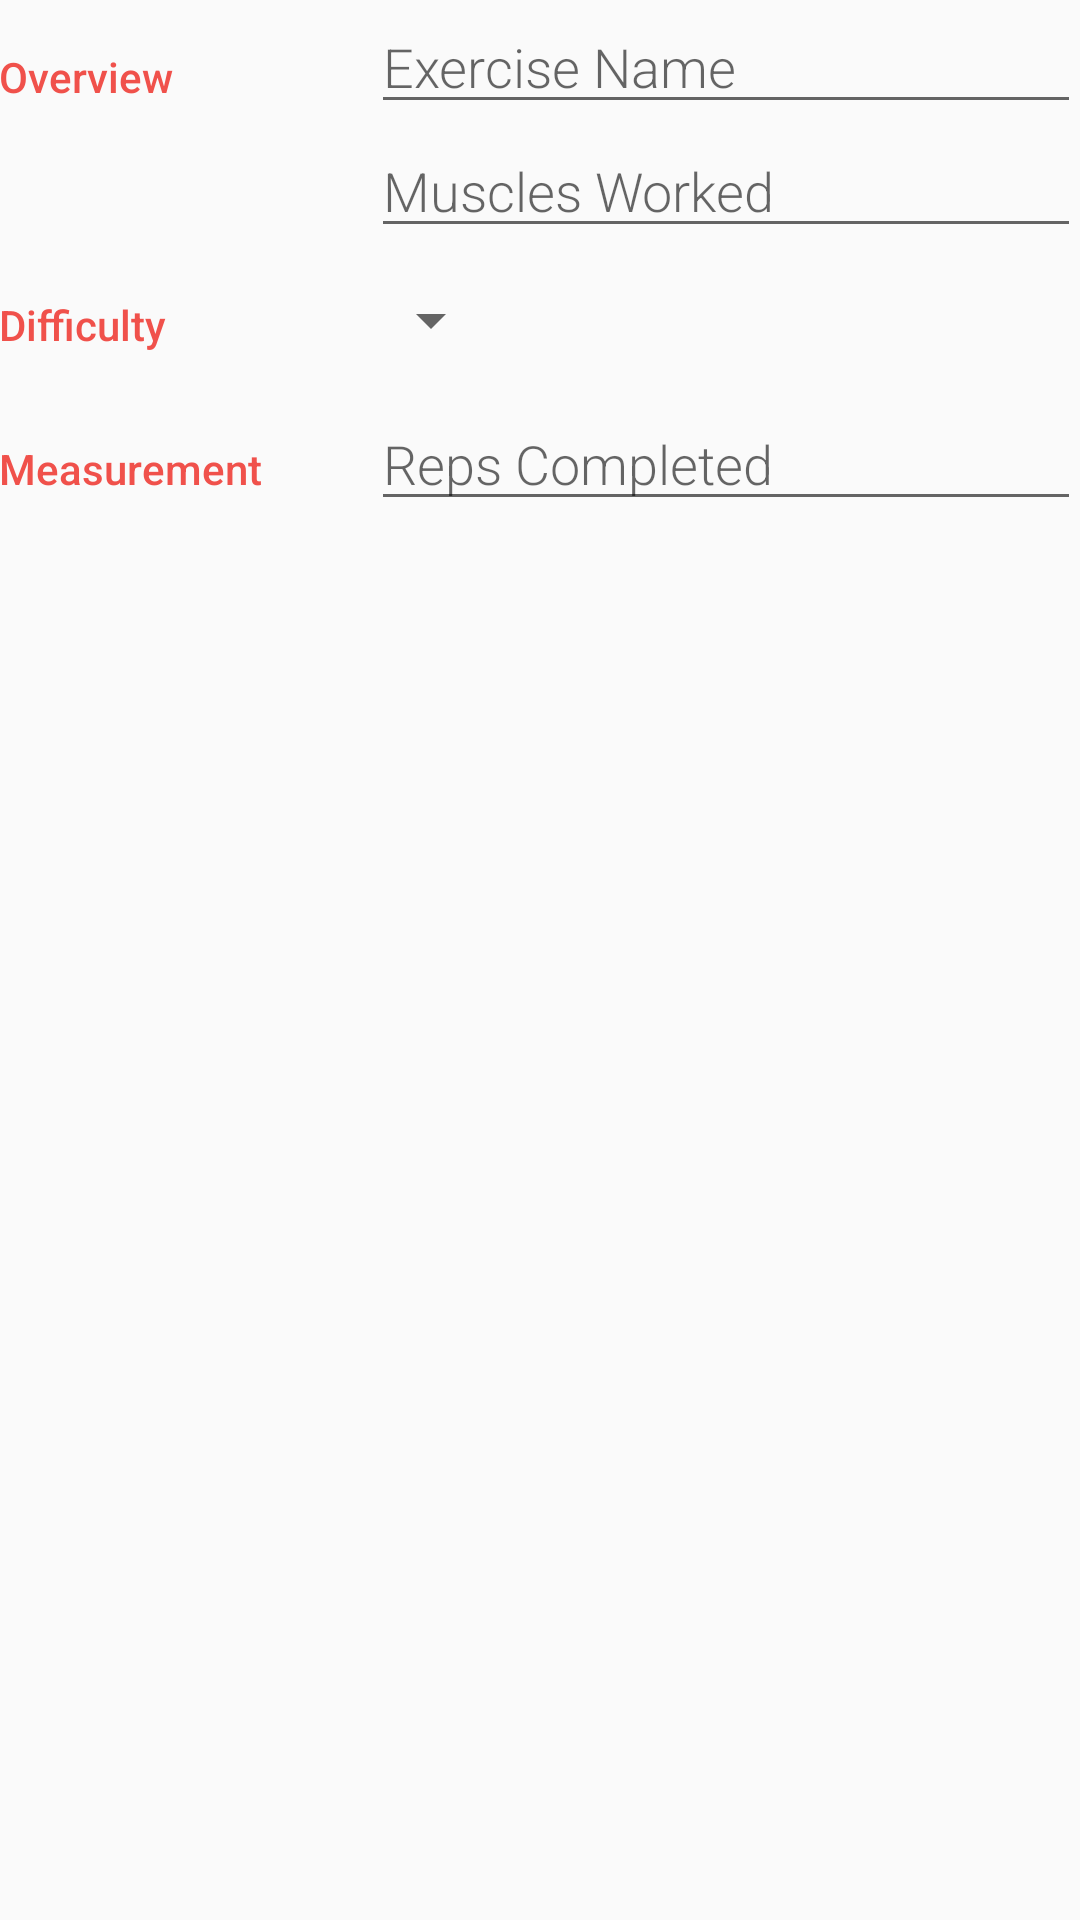

Here is an Android app screen rendered from its layout file. Give the layout XML and the strings, colors and styles it references.
<!-- AndroidManifest.xml: application theme AppTheme -->
<!-- res/layout/activity_editor.xml -->
<?xml version="1.0" encoding="utf-8"?>

<LinearLayout xmlns:android="http://schemas.android.com/apk/res/android"
    xmlns:tools="http://schemas.android.com/tools"
    android:layout_width="match_parent"
    android:layout_height="match_parent"
    android:orientation="vertical"
    android:padding="@dimen/activity_margin"
    tools:context=".GymEditor">

    
    <LinearLayout
        android:layout_width="match_parent"
        android:layout_height="wrap_content"
        android:orientation="horizontal">

        
        <TextView
            style="@style/CategoryStyle"
            android:text="@string/category_overview" />

        
        <LinearLayout
            android:layout_width="0dp"
            android:layout_height="wrap_content"
            android:layout_weight="2"
            android:orientation="vertical"
            android:paddingLeft="4dp">

            
            <EditText
                android:id="@+id/edit_exercise_name"
                style="@style/EditorFieldStyle"
                android:hint="Exercise Name"
                android:inputType="textCapWords" />

            
            <EditText
                android:id="@+id/edit_muscle"
                style="@style/EditorFieldStyle"
                android:hint="@string/hint_pet_breed"
                android:inputType="textCapWords" />
        </LinearLayout>
    </LinearLayout>

    
    <LinearLayout
        android:id="@+id/container_gender"
        android:layout_width="match_parent"
        android:layout_height="wrap_content"
        android:orientation="horizontal">

        
        <TextView
            style="@style/CategoryStyle"
            android:text="@string/category_gender" />

        
        <LinearLayout
            android:layout_width="0dp"
            android:layout_height="wrap_content"
            android:layout_weight="2"
            android:orientation="vertical">

            
            <Spinner
                android:id="@+id/spinner_diff"
                android:layout_width="wrap_content"
                android:layout_height="48dp"
                android:paddingRight="16dp"
                android:spinnerMode="dropdown" />
        </LinearLayout>
    </LinearLayout>

    
    <LinearLayout
        android:id="@+id/container_measurement"
        android:layout_width="match_parent"
        android:layout_height="wrap_content"
        android:orientation="horizontal">

        
        <TextView
            style="@style/CategoryStyle"
            android:text="@string/category_measurement" />

        
        <RelativeLayout
            android:layout_width="0dp"
            android:layout_height="wrap_content"
            android:layout_weight="2"
            android:paddingLeft="4dp">

            
            <EditText
                android:id="@+id/edit_reps"
                style="@style/EditorFieldStyle"
                android:hint="@string/hint_pet_weight"
                android:inputType="number" />

            
        </RelativeLayout>
    </LinearLayout>
</LinearLayout>
<!-- resources referenced by this layout -->
<resources>
  <string name="category_gender">Difficulty</string>
  <string name="category_measurement">Measurement</string>
  <string name="category_overview">Overview</string>
  <string name="hint_pet_breed">Muscles Worked</string>
  <string name="hint_pet_weight">Reps Completed</string>
  <style name="CategoryStyle">
          <item name="android:layout_height">wrap_content</item>
          <item name="android:layout_width">0dp</item>
          <item name="android:layout_weight">1</item>
          <item name="android:paddingTop">16dp</item>
          <item name="android:textColor">@color/colorAccent</item>
          <item name="android:fontFamily">sans-serif-medium</item>
          <item name="android:textAppearance">?android:textAppearanceSmall</item>
      </style>
  <style name="EditorFieldStyle">
          <item name="android:layout_height">wrap_content</item>
          <item name="android:layout_width">match_parent</item>
          <item name="android:fontFamily">sans-serif-light</item>
          <item name="android:textAppearance">?android:textAppearanceMedium</item>
      </style>
  <style name="AppTheme" parent="Theme.AppCompat.Light.DarkActionBar">
          <item name="colorPrimary">@color/colorPrimary</item>
          <item name="colorPrimaryDark">@color/colorPrimaryDark</item>
          <item name="colorAccent">@color/colorAccent</item>
      </style>
  <color name="colorAccent">#F0514B</color>
  <color name="colorPrimary">#F0514B</color>
  <color name="colorPrimaryDark">#C0403C</color>
</resources>
